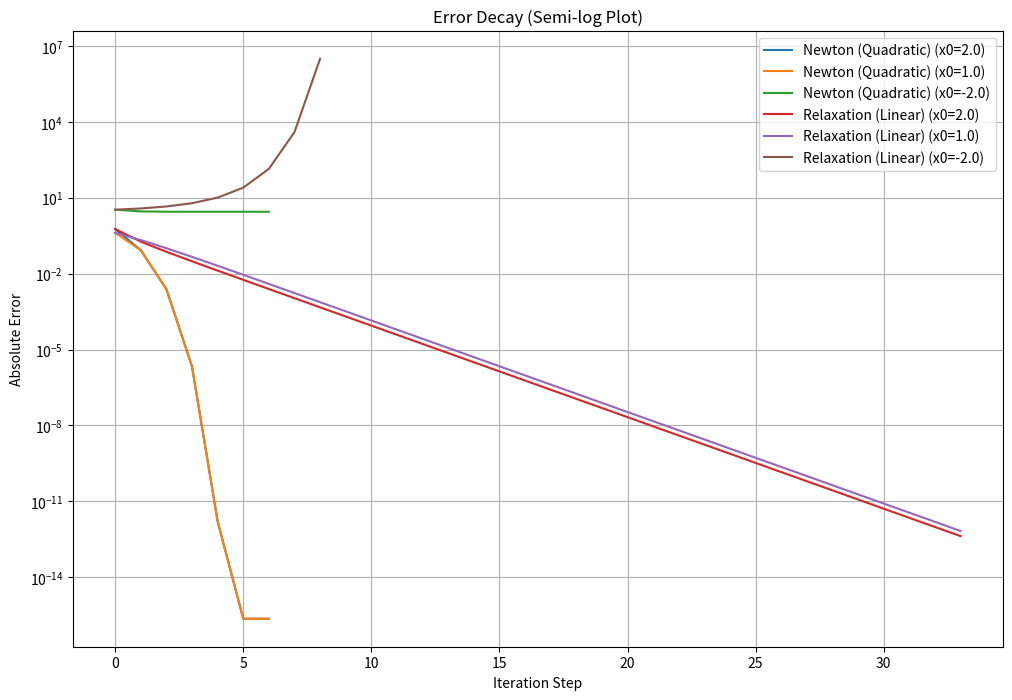

Here is the Python script that generated this plot:
import numpy as np
import matplotlib.pyplot as plt
import pandas as pd

# 1. 定义迭代格式
def phi_newton(x): return 0.5 * (x + 2/x)
def phi_linear(x): return x - 0.2 * (x**2 - 2)
def phi_oscillate(x): return 2/x
def phi_diverge(x): return x**2 + x - 2

formats = {
    "Newton (Quadratic)": phi_newton,
    "Relaxation (Linear)": phi_linear,
    "Oscillating": phi_oscillate,
    "Divergent": phi_diverge
}

def run_experiment(phi, x0, true_val=np.sqrt(2), max_iter=50, tol=1e-12):
    history = [x0]
    status = "Converged"
    for i in range(max_iter):
        try:
            x_next = phi(history[-1])
            if np.isinf(x_next) or np.isnan(x_next) or abs(x_next) > 1e10:
                status = "Diverged/Overflow"
                break
            history.append(x_next)
            if abs(x_next - history[-2]) < tol:
                break
        except:
            status = "Error"
            break
    else:
        status = "Max Iteration Reached"
    
    iters = len(history) - 1
    errors = [abs(x - true_val) for x in history]
    rel_errors = [abs(x - true_val)/true_val for x in history]
    return history, errors, rel_errors, status

# 2. 执行实验
initial_values = [2.0, 1.0, -2.0]
results_all = []

plt.figure(figsize=(12, 8))

for name, phi in formats.items():
    for x0 in initial_values:
        seq, errs, rel_errs, status = run_experiment(phi, x0)
        results_all.append({
            "Method": name, "x0": x0, "Iters": len(seq)-1, 
            "Final_x": seq[-1], "Status": status
        })
        
        if status == "Converged" or name == "Relaxation (Linear)":
            plt.semilogy(errs, label=f"{name} (x0={x0})")

plt.title("Error Decay (Semi-log Plot)")
plt.xlabel("Iteration Step")
plt.ylabel("Absolute Error")
plt.legend()
plt.grid(True)
plt.show()

# 3. 打印结果表
df = pd.DataFrame(results_all)
print(df.to_string(index=False))
